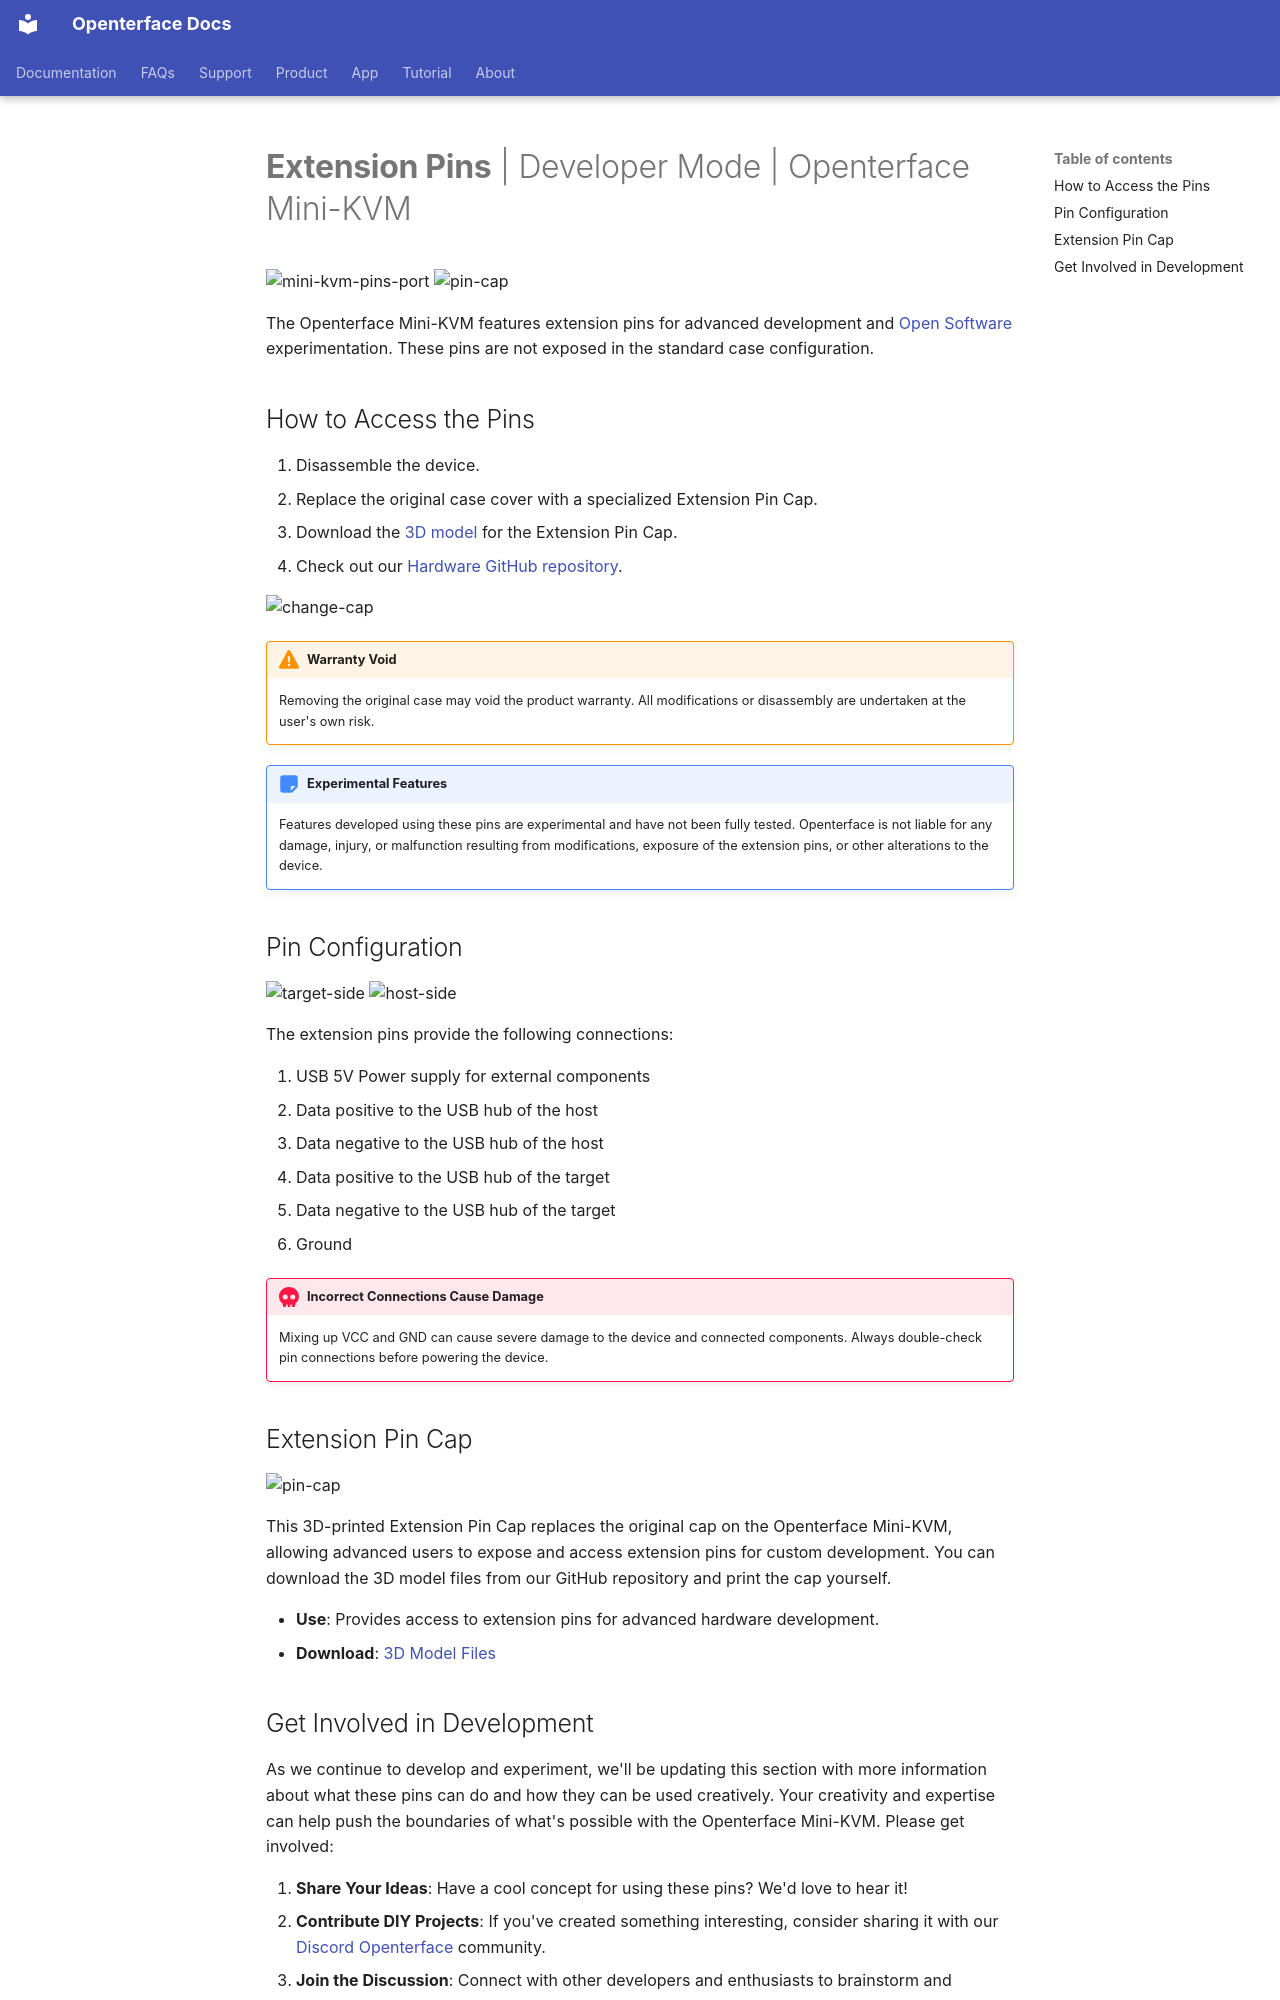

repository: TechxArtisanStudio/openterface_docs · page: products/minikvm/extension-pins/index.html · generator: mkdocs

---
title: "Extension Pins"
description: "Extension Pins: The Openterface Mini-KVM features extension pins for advanced development and experimentation. These pins are not exposed in the standard…"
keywords: "Mini-KVM extension pins, custom development, hardware modification, open-source KVM"
---

# **Extension Pins** | Developer Mode | Openterface Mini-KVM

![mini-kvm-pins-port](https://assets.openterface.com/images/product/mini-kvm-pins-port.webp){:style="max-height:360px"}
![pin-cap](https://assets.openterface.com/images/product/part/pin-cap.webp){:style="max-height:300px"}

The Openterface Mini-KVM features extension pins for advanced development and [Open Software](/app) experimentation. These pins are not exposed in the standard case configuration. 

## How to Access the Pins

1. Disassemble the device.
2. Replace the original case cover with a specialized Extension Pin Cap.
3. Download the [3D model](https://github.com/TechxArtisanStudio/Openterface_Mini-KVM_Hardware/tree/main/models) for the Extension Pin Cap.
4. Check out our [Hardware GitHub repository](https://github.com/TechxArtisanStudio/Openterface_Mini-KVM_Hardware).

![change-cap](https://assets.openterface.com/images/product/change-cap.svg){:style="max-height:300px"}

!!! warning "Warranty Void"
    Removing the original case may void the product warranty. All modifications or disassembly are undertaken at the user's own risk.

!!! note "Experimental Features"
    Features developed using these pins are experimental and have not been fully tested. Openterface is not liable for any damage, injury, or malfunction resulting from modifications, exposure of the extension pins, or other alterations to the device.

## Pin Configuration

![target-side](https://assets.openterface.com/images/product/extension-pins-1.svg){:style="max-height:200px"}
![host-side](https://assets.openterface.com/images/product/extension-pins-2.svg){:style="max-height:200px"}

The extension pins provide the following connections:

1. USB 5V Power supply for external components
2. Data positive to the USB hub of the host
3. Data negative to the USB hub of the host
4. Data positive to the USB hub of the target
5. Data negative to the USB hub of the target
6. Ground

!!! danger "Incorrect Connections Cause Damage"
    Mixing up VCC and GND can cause severe damage to the device and connected components. Always double-check pin connections before powering the device.

## Extension Pin Cap

![pin-cap](https://assets.openterface.com/images/product/part/pin-cap.webp){:style="max-height:360px"}

This 3D-printed Extension Pin Cap replaces the original cap on the Openterface Mini-KVM, allowing advanced users to expose and access extension pins for custom development. You can download the 3D model files from our GitHub repository and print the cap yourself.

- **Use**: Provides access to extension pins for advanced hardware development.
- **Download**: [3D Model Files](https://github.com/TechxArtisanStudio/Openterface_Mini-KVM_Hardware/tree/main/models)
